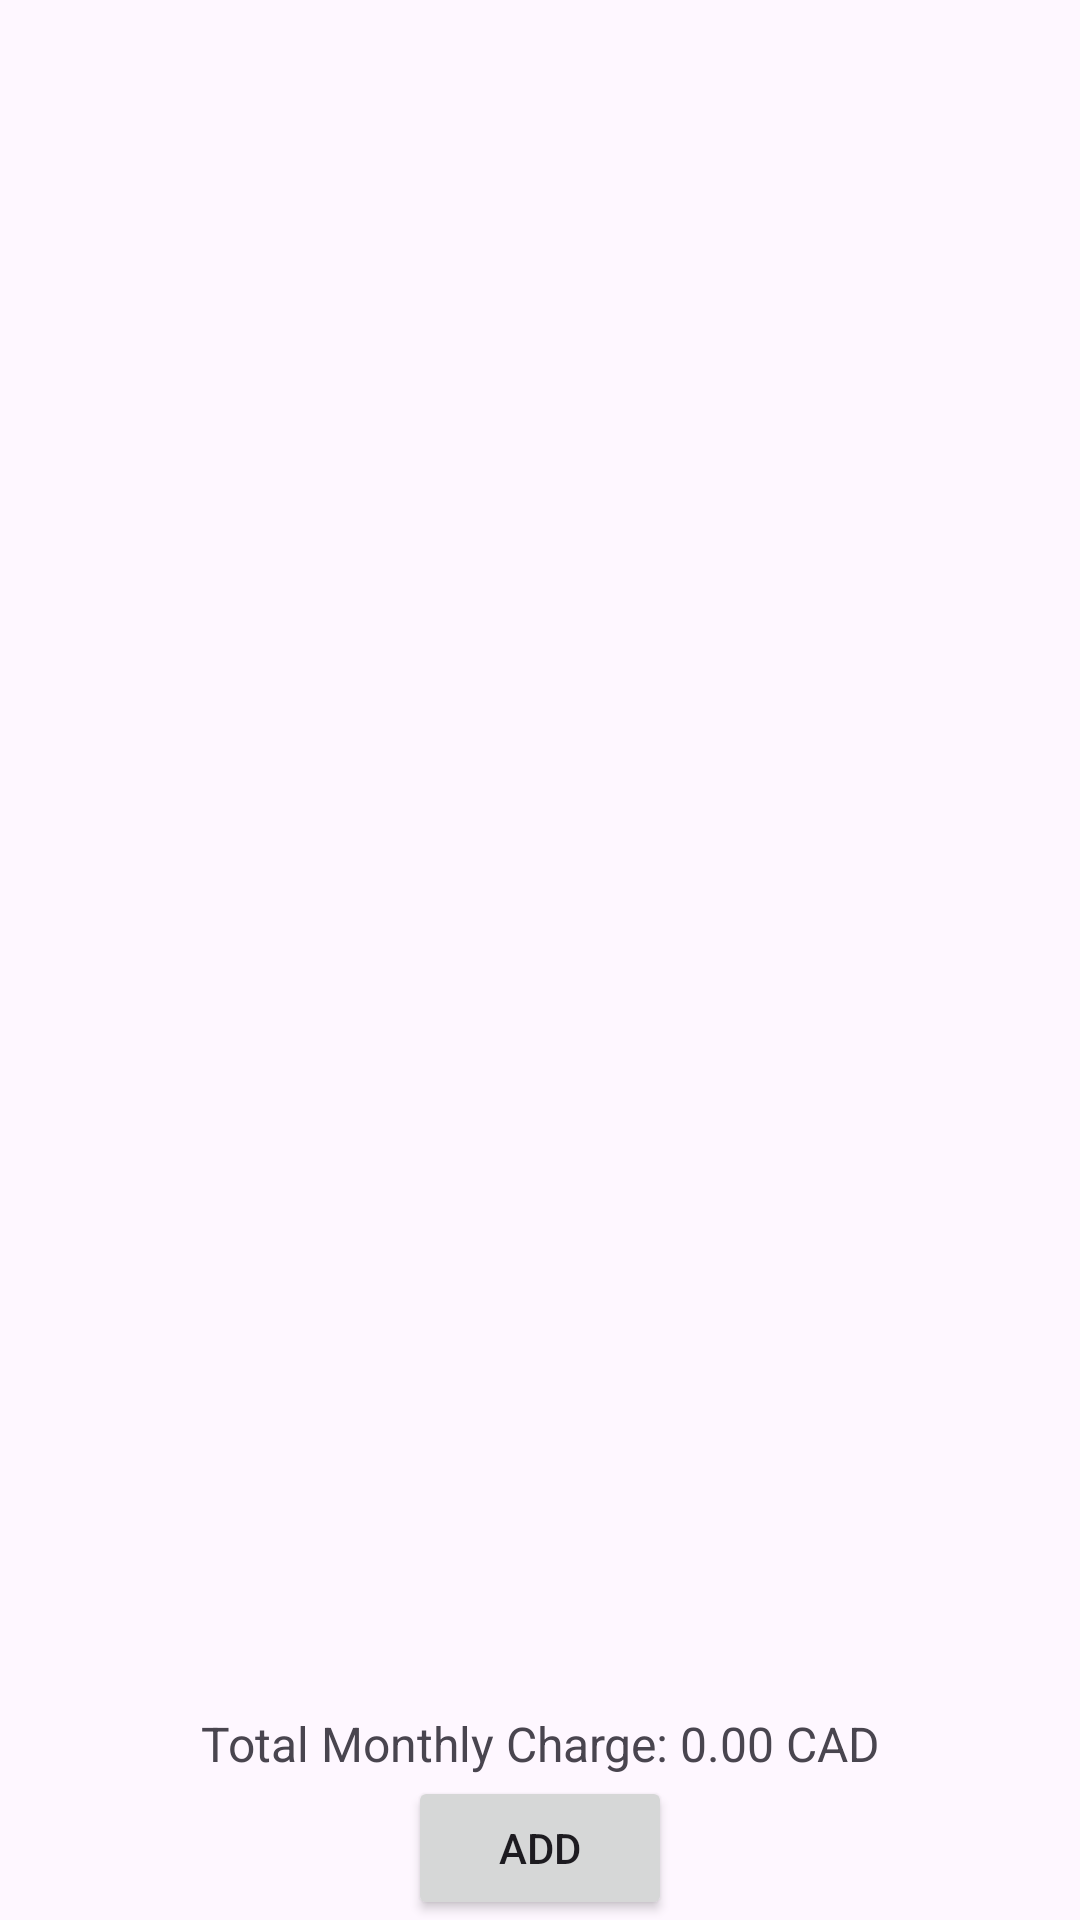

Android layout source for this screen:
<!-- AndroidManifest.xml: application theme Theme.NivitExpBook -->
<!-- res/layout/activity_main.xml -->
<?xml version="1.0" encoding="utf-8"?>
<RelativeLayout
    xmlns:android="http://schemas.android.com/apk/res/android"
    xmlns:app="http://schemas.android.com/apk/res-auto"
    xmlns:tools="http://schemas.android.com/tools"
    android:layout_width="match_parent"
    android:layout_height="match_parent"
    tools:context=".MainActivity">

    <ListView
        android:id="@+id/listView"
        android:layout_width="match_parent"
        android:layout_height="match_parent"
        android:layout_above="@+id/addButton"
        android:layout_marginBottom="10dp"
        android:divider="@null"
        android:dividerHeight="0dp" />

    <TextView
        android:id="@+id/totalChargeTextView"
        android:layout_width="match_parent"
        android:layout_height="wrap_content"
        android:layout_above="@+id/addButton"
        android:layout_centerHorizontal="true"
        android:gravity="center"
        android:text="Total Monthly Charge: 0.00 CAD"
        android:textSize="16sp" />

    <Button
        android:id="@+id/addButton"
        android:layout_width="wrap_content"
        android:layout_height="wrap_content"
        android:layout_alignParentBottom="true"
        android:layout_centerHorizontal="true"
        android:text="Add" />



</RelativeLayout>
<!-- resources referenced by this layout -->
<resources>
  <style name="Theme.NivitExpBook" parent="Base.Theme.NivitExpBook" />
  <style name="Base.Theme.NivitExpBook" parent="Theme.Material3.DayNight.NoActionBar">
          
          
      </style>
</resources>
